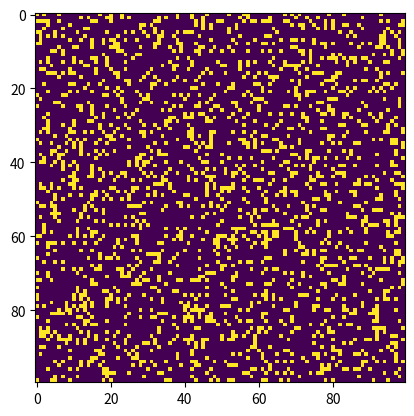

The script that saved this image:
# Python code to implement Conway's Game Of Life
import argparse
import numpy as np
import matplotlib.pyplot as plt
import matplotlib.animation as animation

# setting up the values for the grid
ON = 255
OFF = 0
vals = [ON, OFF]

def randomGrid(N):

	"""returns a grid of NxN random values"""
	return np.random.choice(vals, N*N, p=[0.2, 0.8]).reshape(N, N)

def addGlider(i, j, grid):

	"""adds a glider with top left cell at (i, j)"""
	glider = np.array([[0, 0, 255],
					[255, 0, 255],
					[0, 255, 255]])
	grid[i:i+3, j:j+3] = glider

def addGosperGliderGun(i, j, grid):

	"""adds a Gosper Glider Gun with top left
	cell at (i, j)"""
	gun = np.zeros((46+35)*38).reshape((46+35), 38)
	#gun = np.zeros(11*38).reshape(11, 38)

	gun[5][1] = gun[5][2] = 255
	gun[6][1] = gun[6][2] = 255

	gun[3][13] = gun[3][14] = 255
	gun[4][12] = gun[4][16] = 255
	gun[5][11] = gun[5][17] = 255
	gun[6][11] = gun[6][15] = gun[6][17] = gun[6][18] = 255
	gun[7][11] = gun[7][17] = 255
	gun[8][12] = gun[8][16] = 255
	gun[9][13] = gun[9][14] = 255

	gun[1][25] = 255
	gun[2][23] = gun[2][25] = 255
	gun[3][21] = gun[3][22] = 255
	gun[4][21] = gun[4][22] = 255
	gun[5][21] = gun[5][22] = 255
	gun[6][23] = gun[6][25] = 255
	gun[7][25] = 255

	gun[3][35] = gun[3][36] = 255
	gun[4][35] = gun[4][36] = 255
##############################
	gun[5+35][1] = gun[5+35][2] = 255
	gun[5+35][1] = gun[5+35][2] = 255
	gun[6+35][1] = gun[6+35][2] = 255

	gun[3+35][13] = gun[3+35][14] = 255
	gun[4+35][12] = gun[4+35][16] = 255
	gun[5+35][11] = gun[5+35][17] = 255
	gun[6+35][11] = gun[6+35][15] = gun[6+35][17] = gun[6+35][18] = 255
	gun[7+35][11] = gun[7+35][17] = 255
	gun[8+35][12] = gun[8+35][16] = 255
	gun[9+35][13] = gun[9+35][14] = 255

	gun[1+35][25] = 255
	gun[2+35][23] = gun[2+35][25] = 255
	gun[3+35][21] = gun[3+35][22] = 255
	gun[4+35][21] = gun[4+35][22] = 255
	gun[5+35][21] = gun[5+35][22] = 255
	gun[6+35][23] = gun[6+35][25] = 255
	gun[7+35][25] = 255

	gun[3+35][35] = gun[3+35][36] = 255
	gun[4+35][35] = gun[4+35][36] = 255


	gun[5+70][1] = gun[5+70][2] = 255
	gun[6+70][1] = gun[6+70][2] = 255

	gun[3+70][13] = gun[3+70][14] = 255
	gun[4+70][12] = gun[4+70][16] = 255
	gun[5+70][11] = gun[5+70][17] = 255
	gun[6+70][11] = gun[6+70][15] = gun[6+70][17] = gun[6+70][18] = 255
	gun[7+70][11] = gun[7+70][17] = 255
	gun[8+70][12] = gun[8+70][16] = 255
	gun[9+70][13] = gun[9+70][14] = 255

	gun[1+70][25] = 255
	gun[2+70][23] = gun[2+70][25] = 255
	gun[3+70][21] = gun[3+70][22] = 255
	gun[4+70][21] = gun[4+70][22] = 255
	gun[5+70][21] = gun[5+70][22] = 255
	gun[6+70][23] = gun[6+70][25] = 255
	gun[7+70][25] = 255

	gun[3+70][35] = gun[3+70][36] = 255
	gun[4+70][35] = gun[4+70][36] = 255

	grid[i:i+46+35, j:j+38] = gun

def update(frameNum, img, grid, N):

	# copy grid since we require 8 neighbors
	# for calculation and we go line by line
	newGrid = grid.copy()
	for i in range(N):
		for j in range(N):

			# compute 8-neghbor sum
			# using toroidal boundary conditions - x and y wrap around
			# so that the simulaton takes place on a toroidal surface.
			total = int((grid[i, (j-1)%N] + grid[i, (j+1)%N] +
						grid[(i-1)%N, j] + grid[(i+1)%N, j] +
						grid[(i-1)%N, (j-1)%N] + grid[(i-1)%N, (j+1)%N] +
						grid[(i+1)%N, (j-1)%N] + grid[(i+1)%N, (j+1)%N])/255)

			# apply Conway's rules
			#cell is alive
			if grid[i, j] == ON:
				if (total < 2) or (total > 3):
					newGrid[i, j] = OFF
			#cell is dead
			else:
				#reproduction
				if total == 3:
					newGrid[i, j] = ON

	# update data
	img.set_data(newGrid)

	grid[:] = newGrid[:]
	return img,grid

# main() function
def main():

	# Command line args are in sys.argv[1], sys.argv[2] ..
	# sys.argv[0] is the script name itself and can be ignored
	# parse arguments
	parser = argparse.ArgumentParser(description="Runs Conway's Game of Life simulation.")

	# add arguments
	parser.add_argument('--grid-size', dest='N', required=False)
	parser.add_argument('--mov-file', dest='movfile', required=False)
	parser.add_argument('--interval', dest='interval', required=False)
	parser.add_argument('--glider', action='store_true', required=False)
	parser.add_argument('--gosper', action='store_true', required=False)
	args = parser.parse_args()
	
	# set grid size
	N = 100

	if args.N and int(args.N) > 8:
		N = int(args.N)
		
	# set animation update interval
	updateInterval = 50
	if args.interval:
		updateInterval = int(args.interval)

	# declare grid
	grid = np.array([])

	# check if "glider" demo flag is specified
	if args.glider:
		grid = np.zeros(N*N).reshape(N, N)
		addGlider(1, 1, grid)
	elif args.gosper:
		grid = np.zeros(N*N).reshape(N, N)
		addGosperGliderGun(0, 0, grid)

	else: # populate grid with random on/off -
			# more off than on
		grid = randomGrid(N)

	# set up animation
	fig, ax = plt.subplots()
	img = ax.imshow(grid, interpolation='nearest')
	ani = animation.FuncAnimation(fig, update, fargs=(img, grid, N, ),
								frames = 10,
								interval=updateInterval,
								save_count=50)

	# # of frames?
	# set output file
	if args.movfile:
		ani.save(args.movfile, fps=30, extra_args=['-vcodec', 'libx264'])

	plt.show()

# call main
if __name__ == '__main__':
	main()
